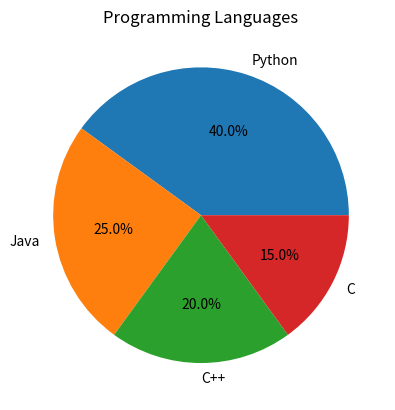

Python code for this plot:
import matplotlib.pyplot as plt

languages = ["Python", "Java", "C++", "C"]
students = [40, 25, 20, 15]

plt.pie(students, labels=languages, autopct="%1.1f%%")
plt.title("Programming Languages")
plt.show()
